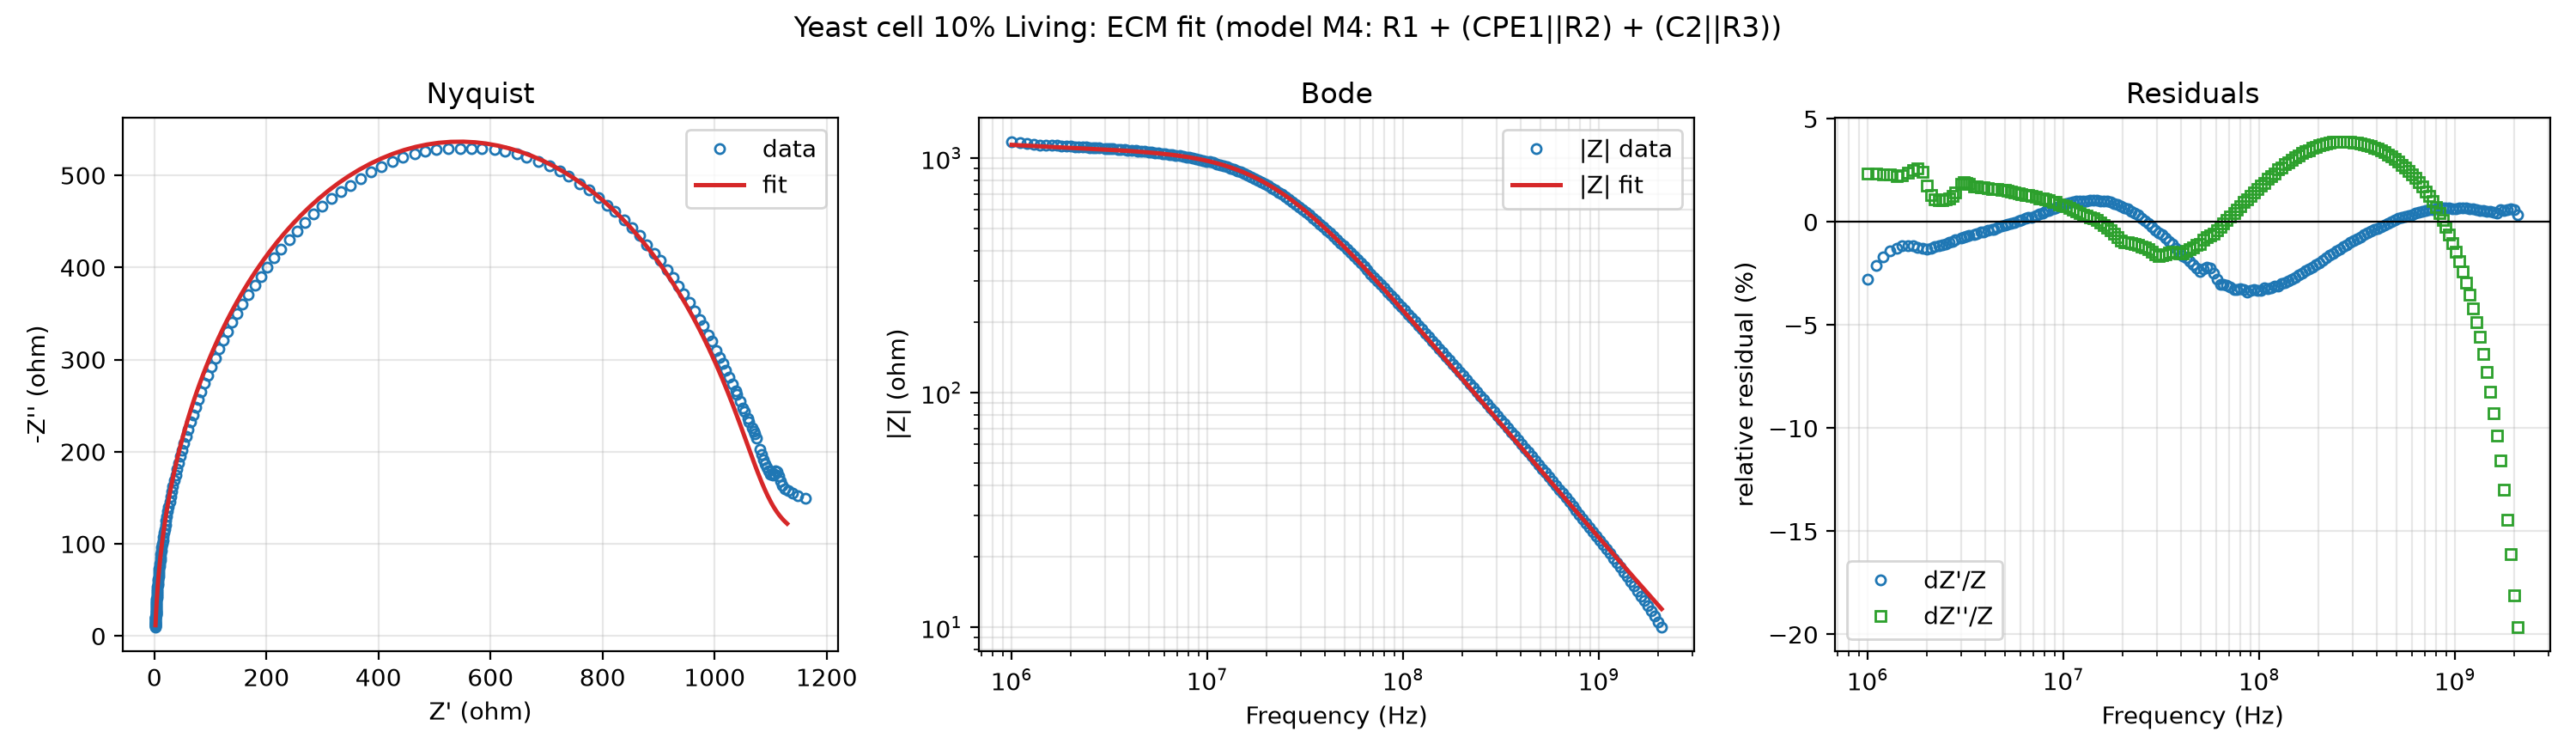

The table this chart was drawn from, first rows:
FREQ[Hz], Z[ohm], PHASE[deg], Rs[ohm], X[ohm], Z_data_real[ohm], Z_data_imag[ohm], residual_real_pct, residual_imag_pct
1000000, 1129, -6.165, 1129, -122, 1162, -149.4, -2.789, 2.341
1100000, 1124, -6.346, 1124, -125, 1148, -152.4, -2.09, 2.362
1200000, 1120, -6.53, 1120, -128.1, 1139, -154.8, -1.676, 2.322
1300000, 1115, -6.718, 1115, -131.4, 1131, -157.5, -1.411, 2.291
1400000, 1111, -6.91, 1111, -134.7, 1126, -160.1, -1.258, 2.24
1500000, 1108, -7.105, 1108, -138.1, 1121, -163.8, -1.17, 2.271
1600000, 1104, -7.304, 1104, -141.5, 1117, -168.5, -1.148, 2.387
1700000, 1101, -7.505, 1101, -145, 1114, -173.4, -1.164, 2.522
1800000, 1098, -7.709, 1098, -148.6, 1112, -178, -1.228, 2.609
1900000, 1095, -7.916, 1095, -152.2, 1109, -179.6, -1.286, 2.433
2000000, 1092, -8.126, 1092, -155.9, 1106, -175.7, -1.3, 1.769
2100000, 1089, -8.337, 1089, -159.6, 1103, -174.4, -1.276, 1.326
2200000, 1086, -8.551, 1086, -163.4, 1100, -175.5, -1.206, 1.089
2300000, 1084, -8.767, 1084, -167.2, 1097, -179, -1.157, 1.069
2400000, 1081, -8.985, 1081, -171, 1094, -182.9, -1.103, 1.073
2500000, 1079, -9.204, 1079, -174.8, 1091, -186.9, -1.072, 1.09
2600000, 1076, -9.425, 1076, -178.7, 1087, -191.2, -0.9719, 1.137
2700000, 1074, -9.647, 1074, -182.5, 1084, -196.7, -0.9535, 1.283
2800000, 1072, -9.87, 1072, -186.4, 1081, -202.3, -0.8533, 1.441
3000000, 1067, -10.32, 1067, -194.3, 1075, -214.7, -0.7913, 1.867
3100000, 1064, -10.55, 1064, -198.2, 1072, -219.3, -0.7214, 1.933
3200000, 1062, -10.78, 1062, -202.1, 1070, -222.6, -0.6934, 1.873
3300000, 1060, -11, 1060, -206.1, 1067, -226, -0.6722, 1.829
3500000, 1055, -11.46, 1055, -213.9, 1062, -232.7, -0.6029, 1.723
3600000, 1053, -11.69, 1053, -217.9, 1059, -236.5, -0.579, 1.717
3800000, 1048, -12.16, 1048, -225.7, 1053, -244, -0.481, 1.685
3900000, 1046, -12.39, 1046, -229.7, 1051, -247.9, -0.479, 1.686
4100000, 1041, -12.85, 1041, -237.5, 1045, -255.3, -0.3994, 1.66
4300000, 1036, -13.32, 1036, -245.3, 1040, -262.6, -0.3715, 1.615
4400000, 1034, -13.55, 1034, -249.2, 1037, -266.2, -0.3455, 1.591
4600000, 1029, -14.02, 1029, -256.9, 1031, -273.8, -0.2631, 1.581
4800000, 1024, -14.49, 1024, -264.5, 1026, -281.1, -0.1976, 1.559
5000000, 1019, -14.96, 1019, -272.1, 1020, -288.8, -0.1374, 1.569
5200000, 1013, -15.43, 1013, -279.6, 1015, -295.7, -0.1036, 1.52
5400000, 1008, -15.89, 1008, -287.1, 1009, -302.5, -0.06526, 1.466
5600000, 1003, -16.36, 1003, -294.5, 1003, -309.4, -0.02244, 1.428
5900000, 994.9, -17.06, 994.9, -305.3, 994.4, -319.8, 0.04516, 1.388
6100000, 989.4, -17.53, 989.4, -312.5, 988.3, -326.5, 0.1104, 1.345
6400000, 981.1, -18.22, 981.1, -323, 979.2, -336.5, 0.179, 1.31
6600000, 975.4, -18.68, 975.4, -329.9, 973.2, -343.1, 0.213, 1.288
6900000, 966.8, -19.37, 966.8, -340, 964.3, -352.8, 0.2427, 1.251
7200000, 958.1, -20.06, 958.1, -349.8, 954.8, -362.2, 0.3207, 1.215
7500000, 949.2, -20.74, 949.2, -359.5, 945.2, -371.1, 0.3936, 1.148
7800000, 940.1, -21.42, 940.1, -368.8, 935.6, -380.3, 0.4453, 1.139
8100000, 931, -22.09, 931, -377.9, 925.8, -389, 0.5186, 1.106
8400000, 921.7, -22.76, 921.7, -386.7, 916.1, -397.2, 0.5599, 1.053
8800000, 909.1, -23.64, 909.1, -398, 902.9, -407.6, 0.6342, 0.9705
9100000, 899.6, -24.3, 899.6, -406.2, 892.9, -415.7, 0.688, 0.9665
9500000, 886.8, -25.16, 886.8, -416.6, 879.3, -425.1, 0.7682, 0.8656
9900000, 873.9, -26.02, 873.9, -426.5, 865.6, -434.5, 0.8579, 0.8261
10300000, 860.8, -26.86, 860.8, -436, 852.4, -443.2, 0.8802, 0.7556
10700000, 847.7, -27.69, 847.7, -444.9, 838.8, -451.4, 0.9331, 0.677
11200000, 831.3, -28.71, 831.3, -455.4, 822.1, -461, 0.9757, 0.5915
11600000, 818.1, -29.52, 818.1, -463.2, 808.6, -467.9, 1.011, 0.4963
12100000, 801.6, -30.51, 801.6, -472.3, 792.1, -476.2, 1.027, 0.4113
12600000, 785.1, -31.48, 785.1, -480.8, 775.7, -484, 1.032, 0.3535
13100000, 768.7, -32.43, 768.7, -488.4, 759.5, -491.2, 1.017, 0.3058
13700000, 749.2, -33.55, 749.2, -496.8, 739.8, -498.8, 1.049, 0.2291
14200000, 733, -34.46, 733, -503, 723.9, -504.5, 1.037, 0.1684
14800000, 713.8, -35.53, 713.8, -509.7, 704.6, -510.6, 1.059, 0.1061
... 123 more rows
